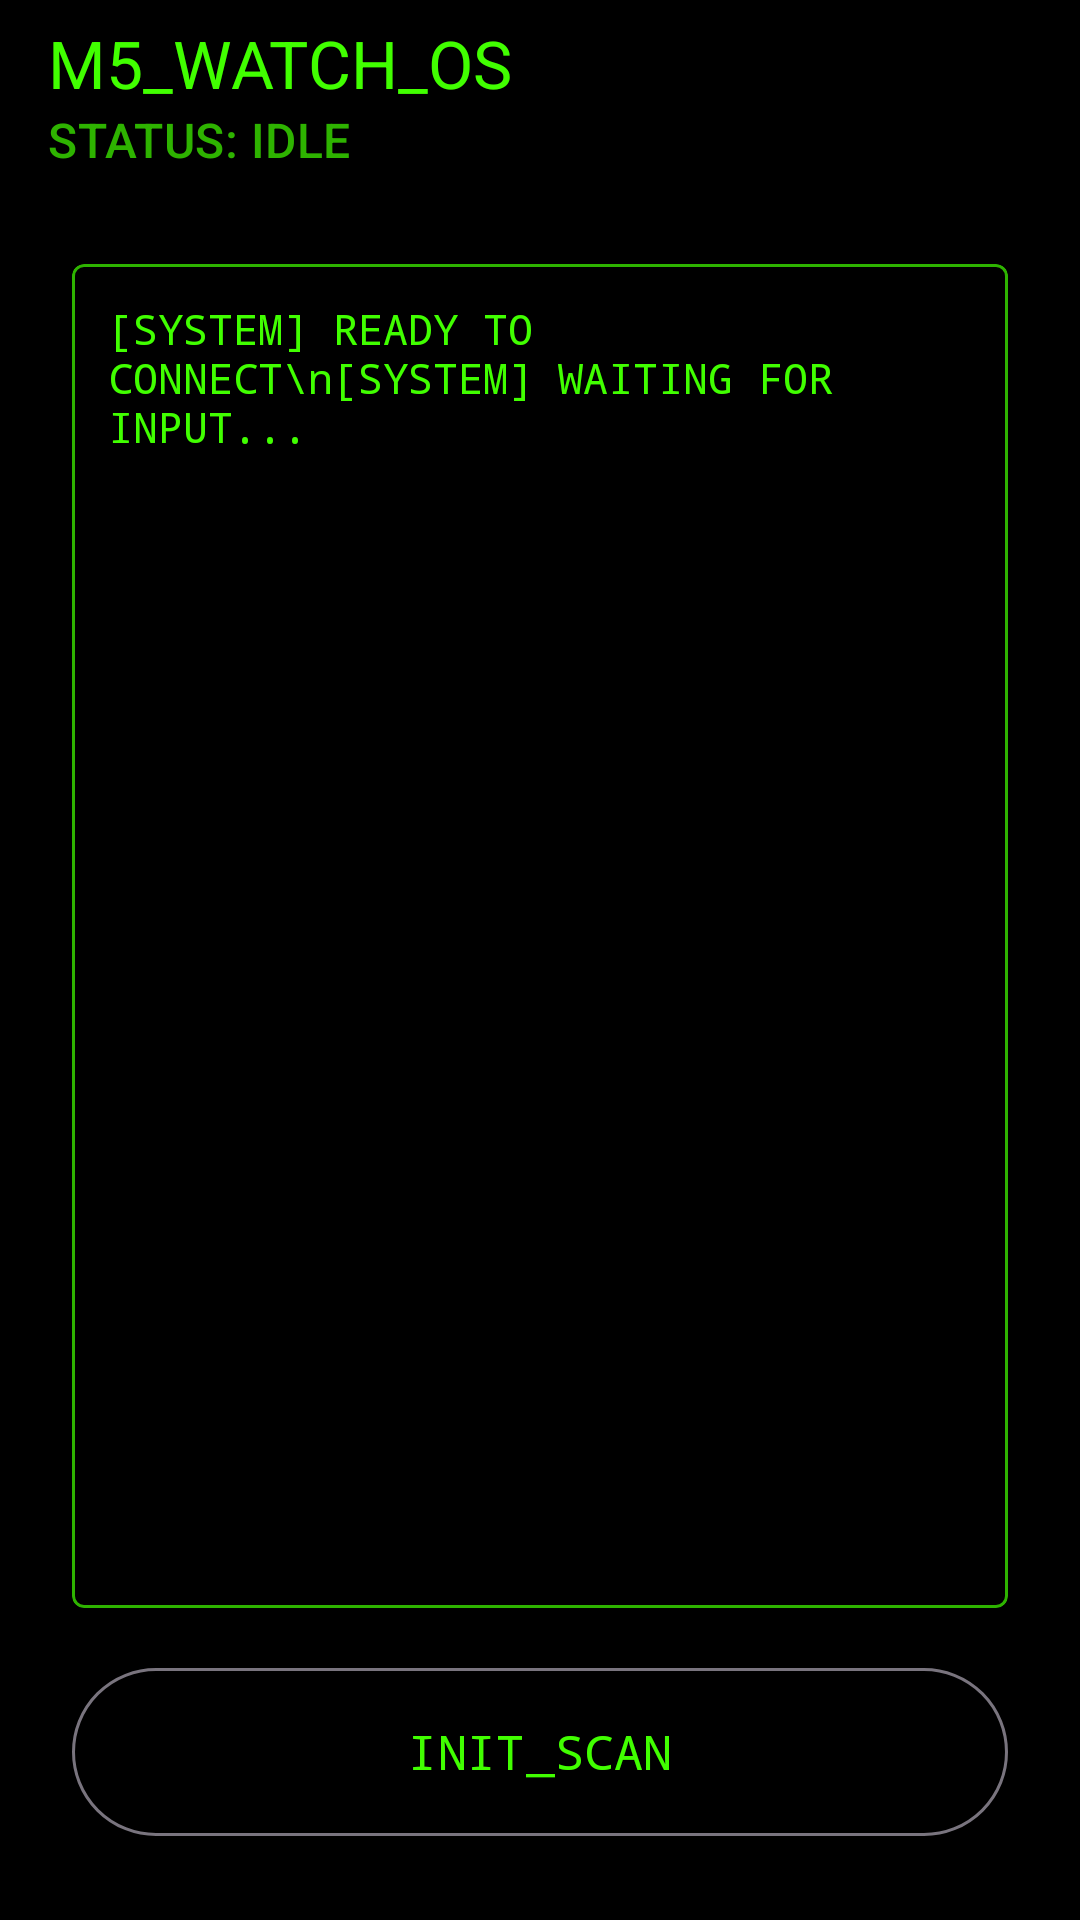

Write the Android layout XML for this screen, with the resource values it uses.
<!-- AndroidManifest.xml: application theme Theme.WatchAppNordic -->
<!-- res/layout/activity_main.xml -->
<?xml version="1.0" encoding="utf-8"?>
<androidx.coordinatorlayout.widget.CoordinatorLayout xmlns:android="http://schemas.android.com/apk/res/android"
    xmlns:app="http://schemas.android.com/apk/res-auto"
    android:layout_width="match_parent"
    android:layout_height="match_parent"
    android:background="@color/black"
    android:fitsSystemWindows="true">

    <com.google.android.material.appbar.AppBarLayout
        android:id="@+id/appBar"
        android:layout_width="match_parent"
        android:layout_height="wrap_content"
        android:background="@color/black">

        <com.google.android.material.appbar.MaterialToolbar
            android:id="@+id/toolbar"
            android:layout_width="match_parent"
            android:layout_height="?attr/actionBarSize"
            app:title="M5_WATCH_OS"
            app:titleTextColor="@color/terminal_green"
            app:subtitle="STATUS: IDLE"
            app:subtitleTextColor="@color/terminal_green_dark" />

    </com.google.android.material.appbar.AppBarLayout>

    <androidx.constraintlayout.widget.ConstraintLayout
        android:layout_width="match_parent"
        android:layout_height="match_parent"
        android:padding="24dp"
        app:layout_behavior="@string/appbar_scrolling_view_behavior">

        
        <com.google.android.material.card.MaterialCardView
            android:id="@+id/terminalBox"
            android:layout_width="0dp"
            android:layout_height="0dp"
            android:layout_marginBottom="16dp"
            app:cardBackgroundColor="@color/black"
            app:cardCornerRadius="4dp"
            app:cardElevation="0dp"
            app:strokeColor="@color/terminal_green_dark"
            app:strokeWidth="1dp"
            app:layout_constraintTop_toTopOf="parent"
            app:layout_constraintBottom_toTopOf="@+id/bottomActionArea"
            app:layout_constraintStart_toStartOf="parent"
            app:layout_constraintEnd_toEndOf="parent">

            <androidx.core.widget.NestedScrollView
                android:id="@+id/scrollStatus"
                android:layout_width="match_parent"
                android:layout_height="match_parent"
                android:padding="12dp"
                android:scrollbars="vertical"
                android:fadeScrollbars="false"
                android:scrollbarThumbVertical="@color/terminal_green"
                android:scrollbarStyle="outsideOverlay">

                <TextView
                    android:id="@+id/tvStatus"
                    android:layout_width="match_parent"
                    android:layout_height="wrap_content"
                    android:text="[SYSTEM] READY TO CONNECT\n[SYSTEM] WAITING FOR INPUT..."
                    android:fontFamily="monospace"
                    android:textColor="@color/terminal_green"
                    android:textSize="14sp" />
            </androidx.core.widget.NestedScrollView>
        </com.google.android.material.card.MaterialCardView>

        
        <FrameLayout
            android:id="@+id/bottomActionArea"
            android:layout_width="0dp"
            android:layout_height="wrap_content"
            app:layout_constraintBottom_toBottomOf="parent"
            app:layout_constraintStart_toStartOf="parent"
            app:layout_constraintEnd_toEndOf="parent">

            
            <com.google.android.material.button.MaterialButton
                android:id="@+id/btnScan"
                style="@style/Widget.Material3.Button.OutlinedButton"
                android:layout_width="match_parent"
                android:layout_height="64dp"
                android:text="INIT_SCAN"
                android:fontFamily="monospace"
                android:textSize="16sp" />

            
            <LinearLayout
                android:id="@+id/layoutConnectedFeatures"
                android:layout_width="match_parent"
                android:layout_height="wrap_content"
                android:orientation="vertical"
                android:visibility="gone">

                <TextView
                    android:layout_width="wrap_content"
                    android:layout_height="wrap_content"
                    android:text="[REMOTE_PROTOCOL_ACTIVE]"
                    android:textColor="@color/terminal_green_dark"
                    android:textSize="12sp"
                    android:fontFamily="monospace"
                    android:layout_marginBottom="8dp" />

                <com.google.android.material.button.MaterialButton
                    android:id="@+id/btnTimeSync"
                    style="@style/Widget.Material3.Button.TonalButton"
                    android:layout_width="match_parent"
                    android:layout_height="48dp"
                    android:text="RTC_SYNC"
                    android:layout_marginBottom="8dp"
                    app:cornerRadius="4dp" />

                <com.google.android.material.button.MaterialButton
                    android:id="@+id/btnSetAlarms"
                    style="@style/Widget.Material3.Button.TonalButton"
                    android:layout_width="match_parent"
                    android:layout_height="48dp"
                    android:text="ALARM_MODULE"
                    android:layout_marginBottom="8dp"
                    app:cornerRadius="4dp" />

                <com.google.android.material.button.MaterialButton
                    android:id="@+id/btnNotificationSettings"
                    style="@style/Widget.Material3.Button.TonalButton"
                    android:layout_width="match_parent"
                    android:layout_height="48dp"
                    android:text="NOTIF_BRIDGE"
                    android:layout_marginBottom="8dp"
                    app:cornerRadius="4dp" />

                <com.google.android.material.button.MaterialButton
                    android:id="@+id/btnIrRemote"
                    style="@style/Widget.Material3.Button.TonalButton"
                    android:layout_width="match_parent"
                    android:layout_height="48dp"
                    android:text="IR_REMOTE_CONSOLE"
                    android:layout_marginBottom="8dp"
                    app:cornerRadius="4dp" />

                <com.google.android.material.button.MaterialButton
                    android:id="@+id/btnThemeConfig"
                    style="@style/Widget.Material3.Button.TonalButton"
                    android:layout_width="match_parent"
                    android:layout_height="48dp"
                    android:text="THEME_CONFIG"
                    android:layout_marginBottom="8dp"
                    app:cornerRadius="4dp" />

                <com.google.android.material.button.MaterialButton
                    android:id="@+id/btnFindWatch"
                    style="@style/Widget.Material3.Button.TonalButton"
                    android:layout_width="match_parent"
                    android:layout_height="48dp"
                    android:text="PING_PERIPHERAL"
                    app:cornerRadius="4dp" />

            </LinearLayout>
        </FrameLayout>

    </androidx.constraintlayout.widget.ConstraintLayout>

</androidx.coordinatorlayout.widget.CoordinatorLayout>
<!-- resources referenced by this layout -->
<resources>
  <color name="black">#000000</color>
  <color name="terminal_green">#41ff00</color>
  <color name="terminal_green_dark">#2eb300</color>
  <style name="Theme.WatchAppNordic" parent="Theme.Material3.DayNight.NoActionBar">
          
          <item name="colorPrimary">@color/terminal_green</item>
          <item name="colorOnPrimary">@color/black</item>
          <item name="colorPrimaryContainer">@color/terminal_green_dark</item>
          <item name="colorOnPrimaryContainer">@color/black</item>
  
          
          <item name="colorSecondary">@color/terminal_green</item>
          <item name="colorOnSecondary">@color/black</item>
  
          
          <item name="android:windowBackground">@color/terminal_bg</item>
          <item name="colorSurface">@color/terminal_bg</item>
          <item name="colorOnSurface">@color/terminal_green</item>
          <item name="colorSurfaceVariant">@color/terminal_card</item>
          <item name="colorOnSurfaceVariant">@color/terminal_green</item>
  
          
          <item name="android:textColor">@color/terminal_green</item>
          <item name="android:textColorSecondary">@color/terminal_green_dark</item>
  
          <item name="android:fontFamily">monospace</item>
          <item name="alertDialogTheme">@style/TerminalDialogTheme</item>
      </style>
  <color name="terminal_bg">#000000</color>
  <color name="terminal_card">#0A1A05</color>
  <style name="TerminalDialogTheme" parent="Theme.Material3.DayNight.Dialog">
          <item name="colorSurface">@color/black</item>
          <item name="colorOnSurface">@color/terminal_green</item>
          <item name="android:textColor">@color/terminal_green</item>
          <item name="android:fontFamily">monospace</item>
          <item name="android:windowBackground">@android:color/transparent</item>
      </style>
</resources>
